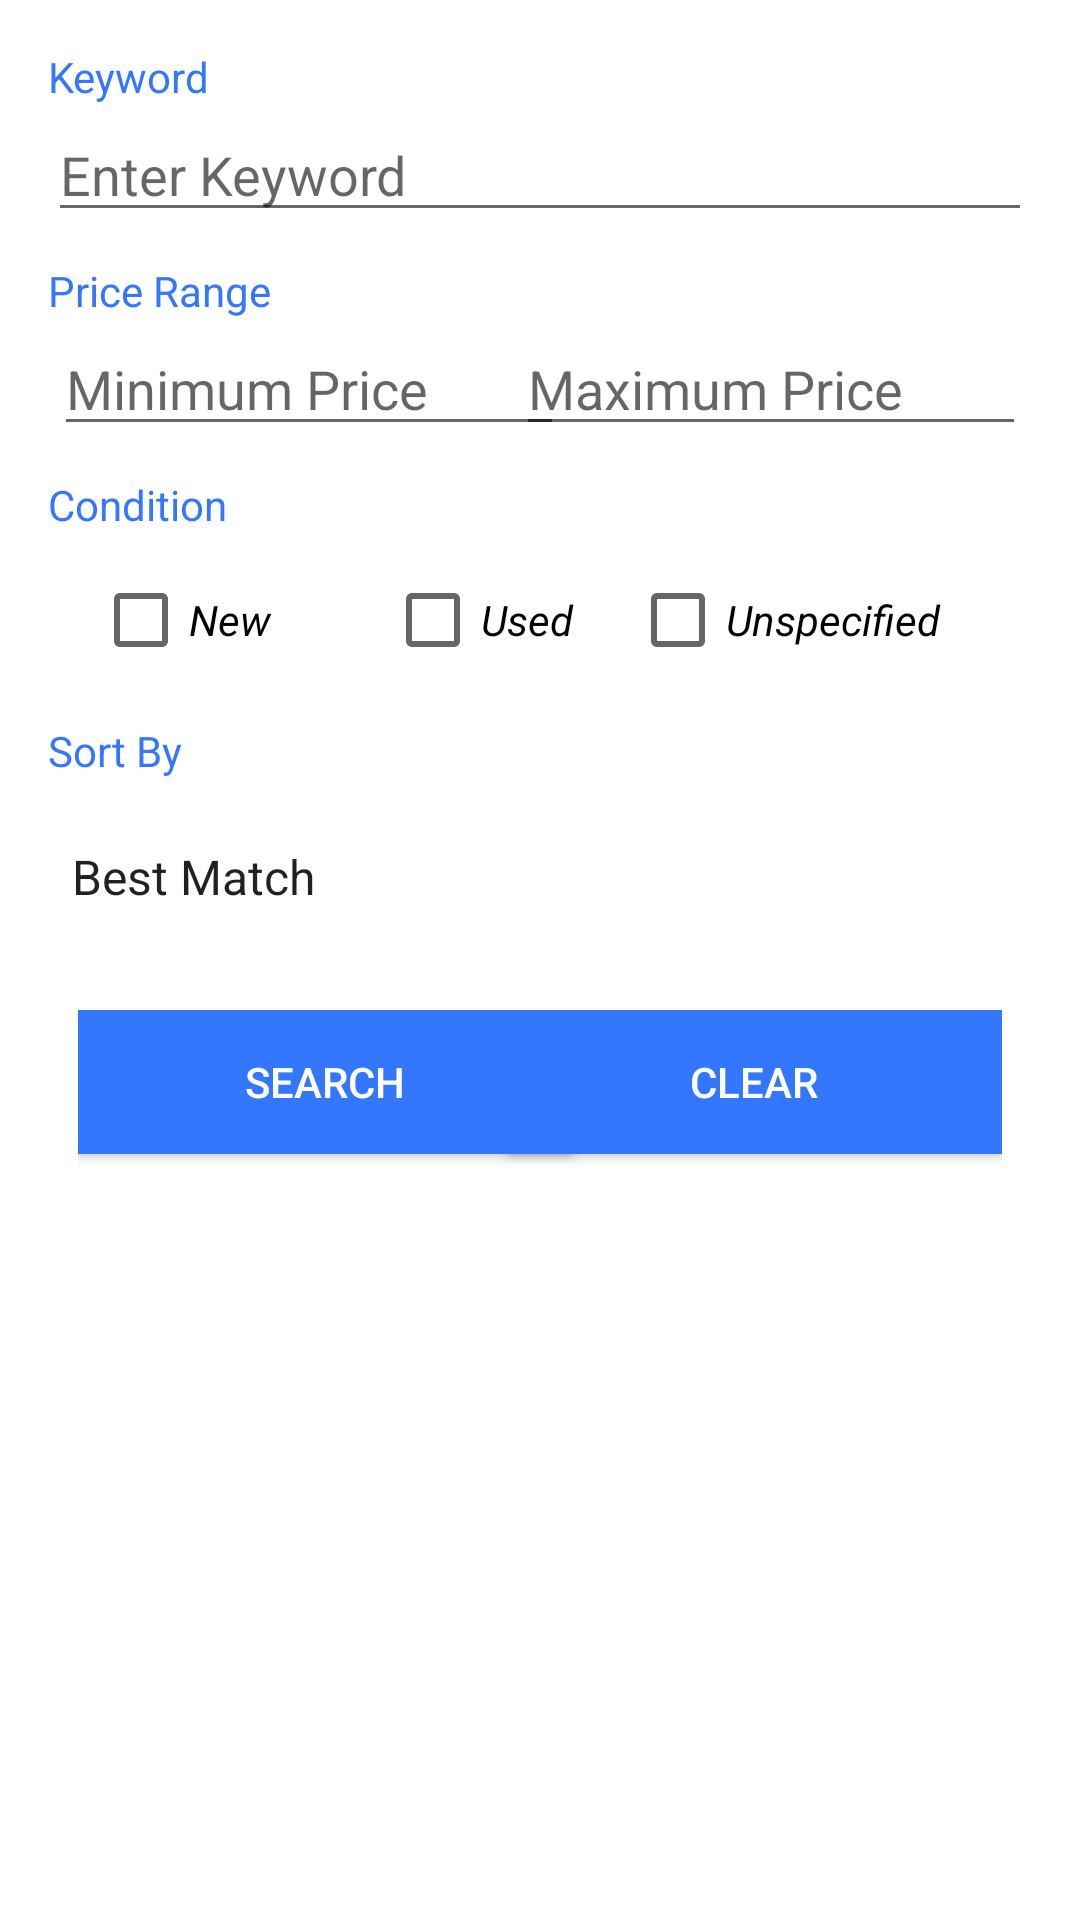

This screen was rendered from an Android layout file. Write that file and the resources it references.
<!-- AndroidManifest.xml: application theme AppTheme.Launcher -->
<!-- res/layout/activity_main.xml -->
<?xml version="1.0" encoding="utf-8"?>
<LinearLayout xmlns:android="http://schemas.android.com/apk/res/android"
    android:layout_width="match_parent"
    android:layout_height="match_parent"
    android:paddingLeft="16dp"
    android:paddingRight="16dp"
    android:paddingTop="16dp"
    android:orientation="vertical">

    <TextView
        android:id="@+id/keywordText"
        android:layout_width="match_parent"
        android:layout_height="20dp"
        android:textColor="@color/ebay_blue"
        android:text="@string/keyword" />

    <EditText
        android:id="@+id/keyword"
        android:layout_width="match_parent"
        android:layout_height="wrap_content"
        android:ems="10"
        android:inputType="textPersonName"
        android:layout_marginBottom="10dp"
        android:hint="@string/kwdPlaceholder" />

    <TextView
        android:id="@+id/keywordError"
        android:layout_width="match_parent"
        android:layout_height="20dp"
        android:text="@string/kwdError"
        android:textColor="#FF0000"
        android:textStyle="italic"
        android:visibility="gone"/>

    <TextView
        android:id="@+id/priceRange"
        android:layout_width="match_parent"
        android:layout_height="20dp"
        android:textColor="@color/ebay_blue"
        android:text="@string/priceTxt" />

    <RelativeLayout
        android:layout_width="match_parent"
        android:layout_height="wrap_content"
        android:paddingLeft="2dp"
        android:paddingRight="2dp"
        android:layout_marginBottom="10dp">

        <EditText
            android:id="@+id/minPrice"
            android:layout_width="170dp"
            android:layout_height="wrap_content"
            android:ems="10"
            android:hint="@string/minPrice"
            android:inputType="numberSigned"
            android:layout_alignParentStart="true"/>

        <EditText
            android:id="@+id/maxPrice"
            android:layout_width="170dp"
            android:layout_height="wrap_content"
            android:layout_alignParentEnd="true"
            android:ems="10"
            android:inputType="numberSigned"
            android:hint="@string/maxPrice"/>

        <TextView
            android:id="@+id/priceError"
            android:layout_width="match_parent"
            android:layout_height="20dp"
            android:text="@string/priceErrorDisplay"
            android:layout_below="@id/maxPrice"
            android:textColor="#FF0000"
            android:textStyle="italic"
            android:visibility="gone"/>
    </RelativeLayout>

    <TextView
        android:id="@+id/condition"
        android:layout_width="match_parent"
        android:layout_height="32dp"
        android:text="@string/condition"
        android:textColor="@color/ebay_blue" />

    <RelativeLayout
        android:layout_width="match_parent"
        android:layout_height="40dp"
        android:paddingLeft="15dp"
        android:paddingRight="15dp"
        android:layout_marginBottom="10dp">

        <CheckBox
            android:id="@+id/newCondition"
            android:layout_width="88dp"
            android:layout_height="wrap_content"
            android:layout_alignParentStart="true"
            android:text="@string/newConditionValue"
            android:textStyle="italic" />

        <CheckBox
            android:id="@+id/usedCondition"
            android:layout_width="103dp"
            android:layout_height="wrap_content"
            android:layout_centerHorizontal="true"
            android:text="@string/usedConditionValue"
            android:textStyle="italic" />

        <CheckBox
            android:id="@+id/unspecifiedCondition"
            android:layout_width="119dp"
            android:layout_height="wrap_content"
            android:layout_alignParentEnd="true"
            android:text="@string/unspecifiedConditionValue"
            android:textStyle="italic" />
    </RelativeLayout>

    <TextView
        android:id="@+id/sortByText"
        android:layout_width="match_parent"
        android:layout_height="32dp"
        android:text="@string/sortBy"
        android:textColor="@color/ebay_blue" />

    <Spinner
        android:id="@+id/sortCategory"
        android:layout_width="match_parent"
        android:layout_height="39dp"
        android:entries="@array/sortCategory" />

    <RelativeLayout
        android:layout_width="match_parent"
        android:layout_height="101dp"
        android:paddingLeft="10dp"
        android:paddingTop="25dp"
        android:paddingRight="10dp">

        <Button
            android:id="@+id/search"
            android:layout_width="165dp"
            android:layout_height="wrap_content"
            android:layout_alignParentStart="true"
            android:background="@color/ebay_blue"
            android:text="SEARCH"
            android:textColor="#FFFFFF" />

        <Button
            android:id="@+id/clear"
            android:layout_width="165dp"
            android:layout_height="wrap_content"
            android:layout_alignParentEnd="true"
            android:background="@color/ebay_blue"
            android:text="CLEAR"
            android:textColor="#FFFFFF" />
    </RelativeLayout>

</LinearLayout>
<!-- resources referenced by this layout -->
<resources>
  <string-array name="sortCategory">
          <item>Best Match</item>
          <item>Price: Highest first</item>
          <item>Price + Shipping: Highest first</item>
          <item>Price + Shipping: Lowest first</item>
      </string-array>
  <color name="ebay_blue">#3377FF</color>
  <string name="condition">Condition</string>
  <string name="keyword">Keyword</string>
  <string name="kwdError">Keyword error</string>
  <string name="kwdPlaceholder">Enter Keyword</string>
  <string name="maxPrice">Maximum Price</string>
  <string name="minPrice">Minimum Price</string>
  <string name="newConditionValue">New</string>
  <string name="priceErrorDisplay">Please enter valid price values</string>
  <string name="priceTxt">Price Range</string>
  <string name="sortBy">Sort By</string>
  <string name="unspecifiedConditionValue">Unspecified</string>
  <string name="usedConditionValue">Used</string>
  <style name="AppTheme.Launcher">
          <item name="android:windowBackground">@drawable/splash_screen_background</item>
          <item name="colorPrimary">@color/ebay_blue</item>
          <item name="colorPrimaryDark">@color/ebay_blue</item>
      </style>
  <!-- drawable splash_screen_background (drawable) -->
  <?xml version="1.0" encoding="utf-8"?>
  <layer-list xmlns:android="http://schemas.android.com/apk/res/android"
      android:layout_width="match_parent"
      android:layout_height="match_parent">
  
      <item android:drawable="@color/ebay_blue" />
  
      <item
          android:width="70dp"
          android:height="70dp"
          android:drawable="@drawable/ic_shopping_cart_black_24dp"
          android:gravity="center" />
  
  </layer-list>
</resources>
